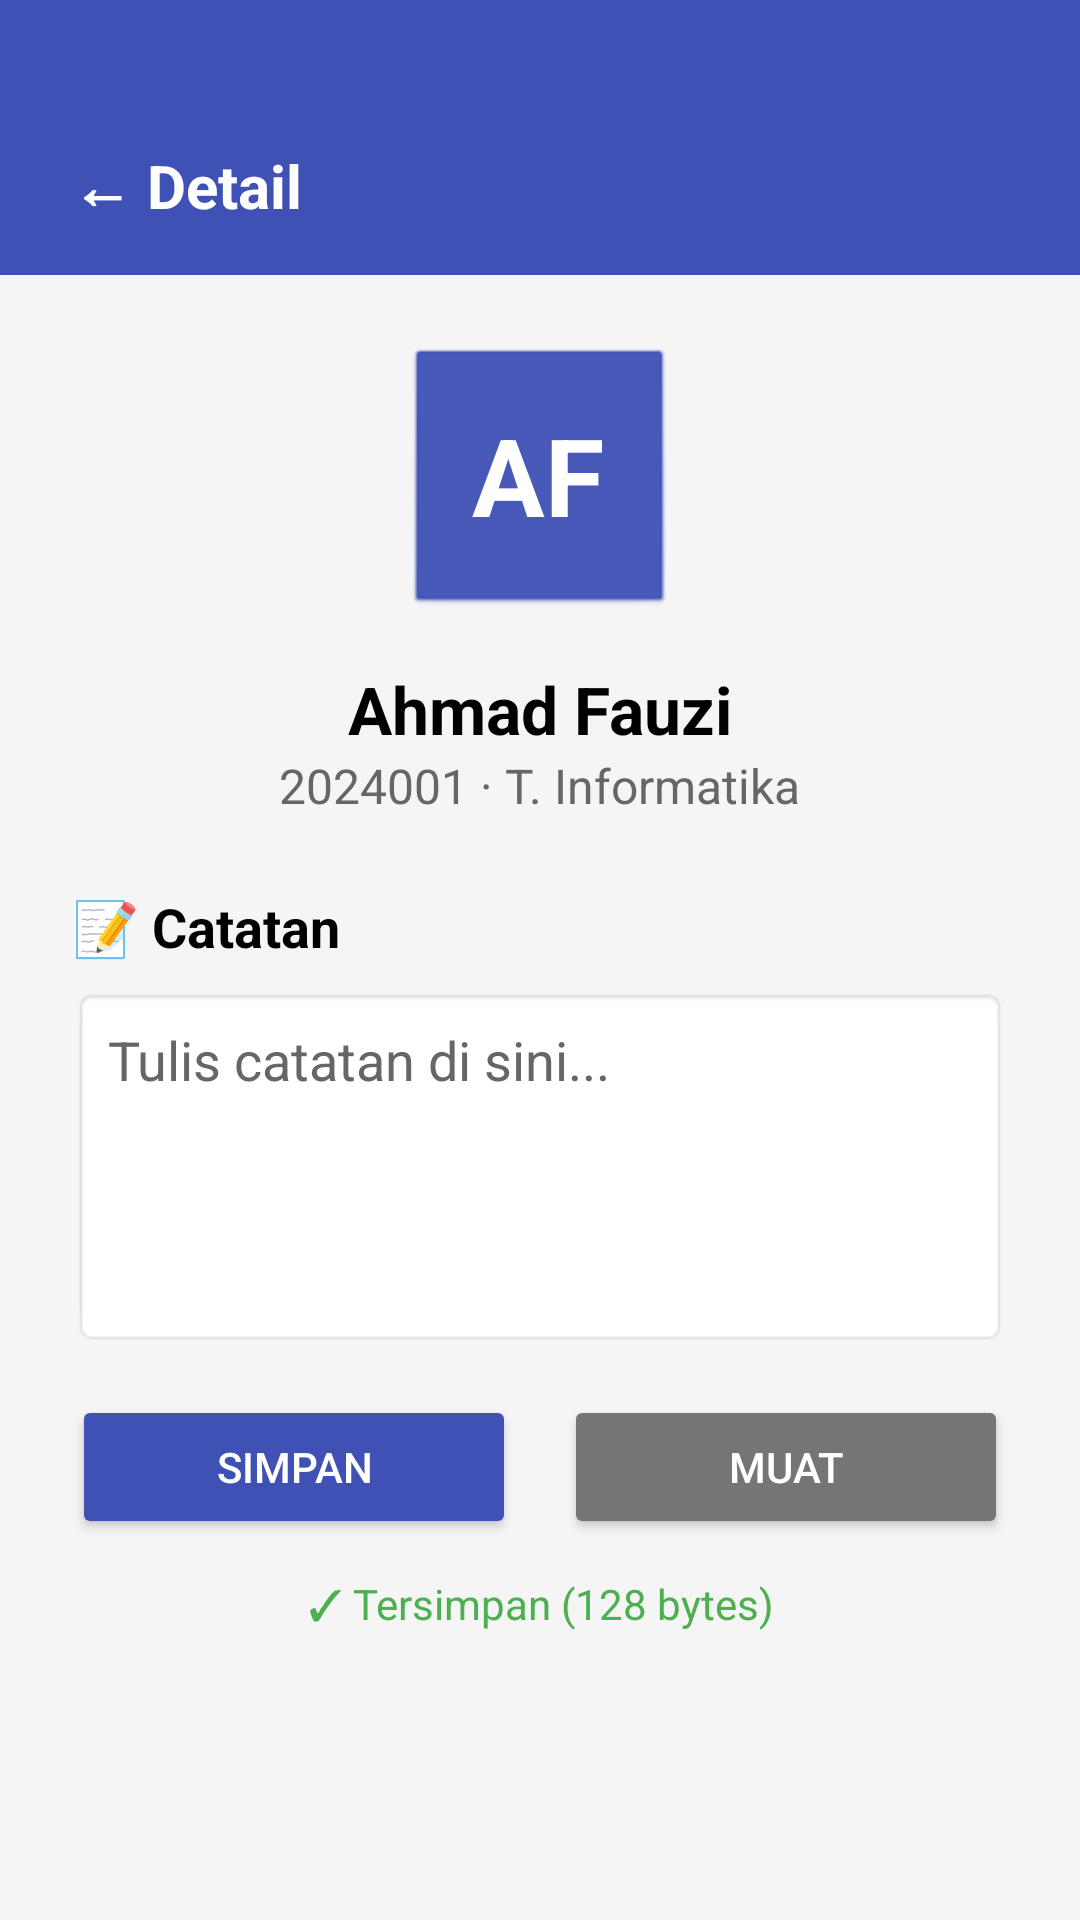

Reconstruct the res/layout file that produces this screen, plus the resources it refers to.
<!-- AndroidManifest.xml: application theme Theme.Studentcontactapp -->
<!-- res/layout/activity_detail.xml -->
<?xml version="1.0" encoding="utf-8"?>
<LinearLayout xmlns:android="http://schemas.android.com/apk/res/android"
    android:layout_width="match_parent"
    android:layout_height="match_parent"
    android:orientation="vertical"
    android:background="@color/background">

    <LinearLayout
        android:layout_width="match_parent"
        android:layout_height="wrap_content"
        android:background="@color/primary"
        android:paddingTop="48dp"
        android:paddingBottom="16dp"
        android:paddingStart="24dp">

        <TextView
            android:id="@+id/tvBack"
            android:layout_width="wrap_content"
            android:layout_height="wrap_content"
            android:text="← Detail"
            android:textColor="#FFFFFF"
            android:textSize="20sp"
            android:textStyle="bold"
            android:clickable="true"
            android:focusable="true"/>
    </LinearLayout>

    <LinearLayout
        android:layout_width="match_parent"
        android:layout_height="wrap_content"
        android:orientation="vertical"
        android:gravity="center"
        android:padding="24dp">

        <TextView
            android:id="@+id/tvAvatar"
            android:layout_width="90dp"
            android:layout_height="90dp"
            android:background="@android:drawable/btn_default"
            android:backgroundTint="@color/primary"
            android:gravity="center"
            android:text="AF"
            android:textColor="#FFFFFF"
            android:textSize="36sp"
            android:textStyle="bold"
            android:layout_marginBottom="16dp"/>

        <TextView
            android:id="@+id/tvDetailName"
            android:layout_width="wrap_content"
            android:layout_height="wrap_content"
            android:text="Ahmad Fauzi"
            android:textSize="22sp"
            android:textStyle="bold"
            android:textColor="@color/text_primary"/>

        <TextView
            android:id="@+id/tvDetailInfo"
            android:layout_width="wrap_content"
            android:layout_height="wrap_content"
            android:text="2024001 · T. Informatika"
            android:textSize="16sp"
            android:textColor="@color/text_secondary"
            android:layout_marginBottom="24dp"/>

        <LinearLayout
            android:layout_width="match_parent"
            android:layout_height="wrap_content"
            android:orientation="horizontal"
            android:gravity="center_vertical"
            android:layout_marginBottom="8dp">
            <TextView
                android:layout_width="wrap_content"
                android:layout_height="wrap_content"
                android:text="📝 Catatan"
                android:textSize="18sp"
                android:textStyle="bold"
                android:textColor="@color/text_primary"/>
        </LinearLayout>

        <EditText
            android:id="@+id/etNote"
            android:layout_width="match_parent"
            android:layout_height="120dp"
            android:background="@android:drawable/editbox_background"
            android:gravity="top|start"
            android:hint="Tulis catatan di sini..."
            android:inputType="textMultiLine"
            android:padding="12dp"
            android:layout_marginBottom="16dp"
            android:textColor="@color/text_primary"
            android:textColorHint="@color/text_secondary"/>

        <LinearLayout
            android:layout_width="match_parent"
            android:layout_height="wrap_content"
            android:orientation="horizontal">

            <Button
                android:id="@+id/btnSaveNote"
                android:layout_width="0dp"
                android:layout_height="wrap_content"
                android:layout_weight="1"
                android:text="Simpan"
                android:backgroundTint="@color/primary"
                android:textColor="#FFFFFF"
                android:layout_marginEnd="8dp"/>

            <Button
                android:id="@+id/btnLoadNote"
                android:layout_width="0dp"
                android:layout_height="wrap_content"
                android:layout_weight="1"
                android:text="Muat"
                android:backgroundTint="#757575"
                android:textColor="#FFFFFF"
                android:layout_marginStart="8dp"/>
        </LinearLayout>

        <TextView
            android:id="@+id/tvNoteStatus"
            android:layout_width="match_parent"
            android:layout_height="wrap_content"
            android:text="✓ Tersimpan (128 bytes)"
            android:textColor="#4CAF50"
            android:textSize="14sp"
            android:layout_marginTop="12dp"
            android:gravity="center"/>

    </LinearLayout>
</LinearLayout>
<!-- resources referenced by this layout -->
<resources>
  <color name="background">#F5F5F5</color>
  <color name="primary">#3F51B5</color>
  <color name="text_primary">#000000</color>
  <color name="text_secondary">#666666</color>
  <style name="Theme.Studentcontactapp" parent="Base.Theme.Studentcontactapp" />
  <style name="Base.Theme.Studentcontactapp" parent="Theme.MaterialComponents.DayNight.NoActionBar">
          <item name="colorPrimary">@color/primary</item>
          <item name="android:windowBackground">@color/background</item>
      </style>
</resources>
